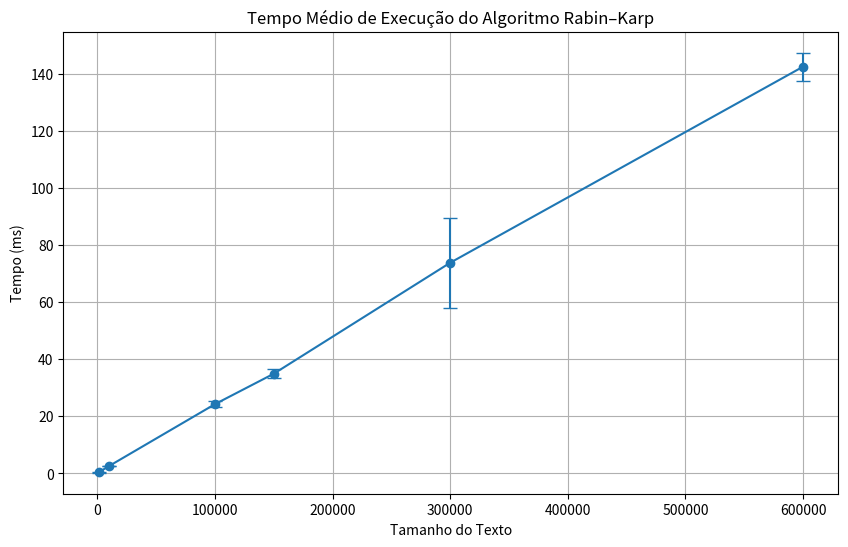

This figure's Python source:
import random
import string
import time
import statistics
import matplotlib.pyplot as plt



def rabin_karp(texto_completo, padrao_busca):
    tamanho_texto = len(texto_completo)
    tamanho_padrao = len(padrao_busca)

    if tamanho_padrao > tamanho_texto:
        return -1

    base_hash = 256
    modulo_hash = 10**9 + 7 

    hash_padrao = 0
    hash_janela = 0

    for i in range(tamanho_padrao):
        hash_padrao = (hash_padrao * base_hash + ord(padrao_busca[i])) % modulo_hash
        hash_janela = (hash_janela * base_hash + ord(texto_completo[i])) % modulo_hash

    fator_remocao = pow(base_hash, tamanho_padrao - 1, modulo_hash)

    for inicio in range(tamanho_texto - tamanho_padrao + 1):

        if hash_padrao == hash_janela:
            if texto_completo[inicio : inicio + tamanho_padrao] == padrao_busca:
                return inicio  

        if inicio < tamanho_texto - tamanho_padrao:
            hash_janela = (hash_janela - ord(texto_completo[inicio]) * fator_remocao) % modulo_hash

            hash_janela = (hash_janela * base_hash) % modulo_hash

            hash_janela = (hash_janela + ord(texto_completo[inicio + tamanho_padrao])) % modulo_hash

            hash_janela = (hash_janela + modulo_hash) % modulo_hash

    return -1


def gerar_texto_aleatorio(qtd_caracteres):
    return ''.join(random.choices(string.ascii_lowercase, k=qtd_caracteres))


def rodar_benchmark(tamanhos_texto, tamanho_padrao=5, repeticoes=30):
    resultados = {}

    for tamanho in tamanhos_texto:
        print(f"\nRodando testes para texto de {tamanho} caracteres")

        texto_gerado = gerar_texto_aleatorio(tamanho)
        padrao_gerado = gerar_texto_aleatorio(tamanho_padrao)

        tempos_execucao = []

        for _ in range(repeticoes):
            inicio = time.perf_counter()
            rabin_karp(texto_gerado, padrao_gerado)
            fim = time.perf_counter()

            tempos_execucao.append((fim - inicio) * 1000)  

        media_tempo = statistics.mean(tempos_execucao)
        desvio_tempo = statistics.stdev(tempos_execucao)

        resultados[tamanho] = {
            "media_ms": media_tempo,
            "desvio_ms": desvio_tempo,
            "tempos": tempos_execucao
        }

        print(f"Média: {media_tempo:.4f} ms | Desvio-padrão: {desvio_tempo:.4f} ms")

    return resultados


def gerar_grafico(resultados):
    tamanhos = list(resultados.keys())
    medias = [resultados[t]["media_ms"] for t in tamanhos]
    desvios = [resultados[t]["desvio_ms"] for t in tamanhos]

    plt.figure(figsize=(10, 6))
    plt.errorbar(tamanhos, medias, yerr=desvios, fmt='-o', capsize=5)
    plt.title("Tempo Médio de Execução do Algoritmo Rabin–Karp")
    plt.xlabel("Tamanho do Texto")
    plt.ylabel("Tempo (ms)")
    plt.grid(True)
    plt.savefig("grafico_rabin_karp.png")
    plt.show()

    print("\nGráfico salvo como: grafico_rabin_karp.png")


if __name__ == "__main__":
    tamanhos_testes = [1000, 10000, 100000, 150000, 300000, 600000]

    resultados = rodar_benchmark(
        tamanhos_texto=tamanhos_testes,
        tamanho_padrao=5,
        repeticoes=30
    )

    gerar_grafico(resultados)
